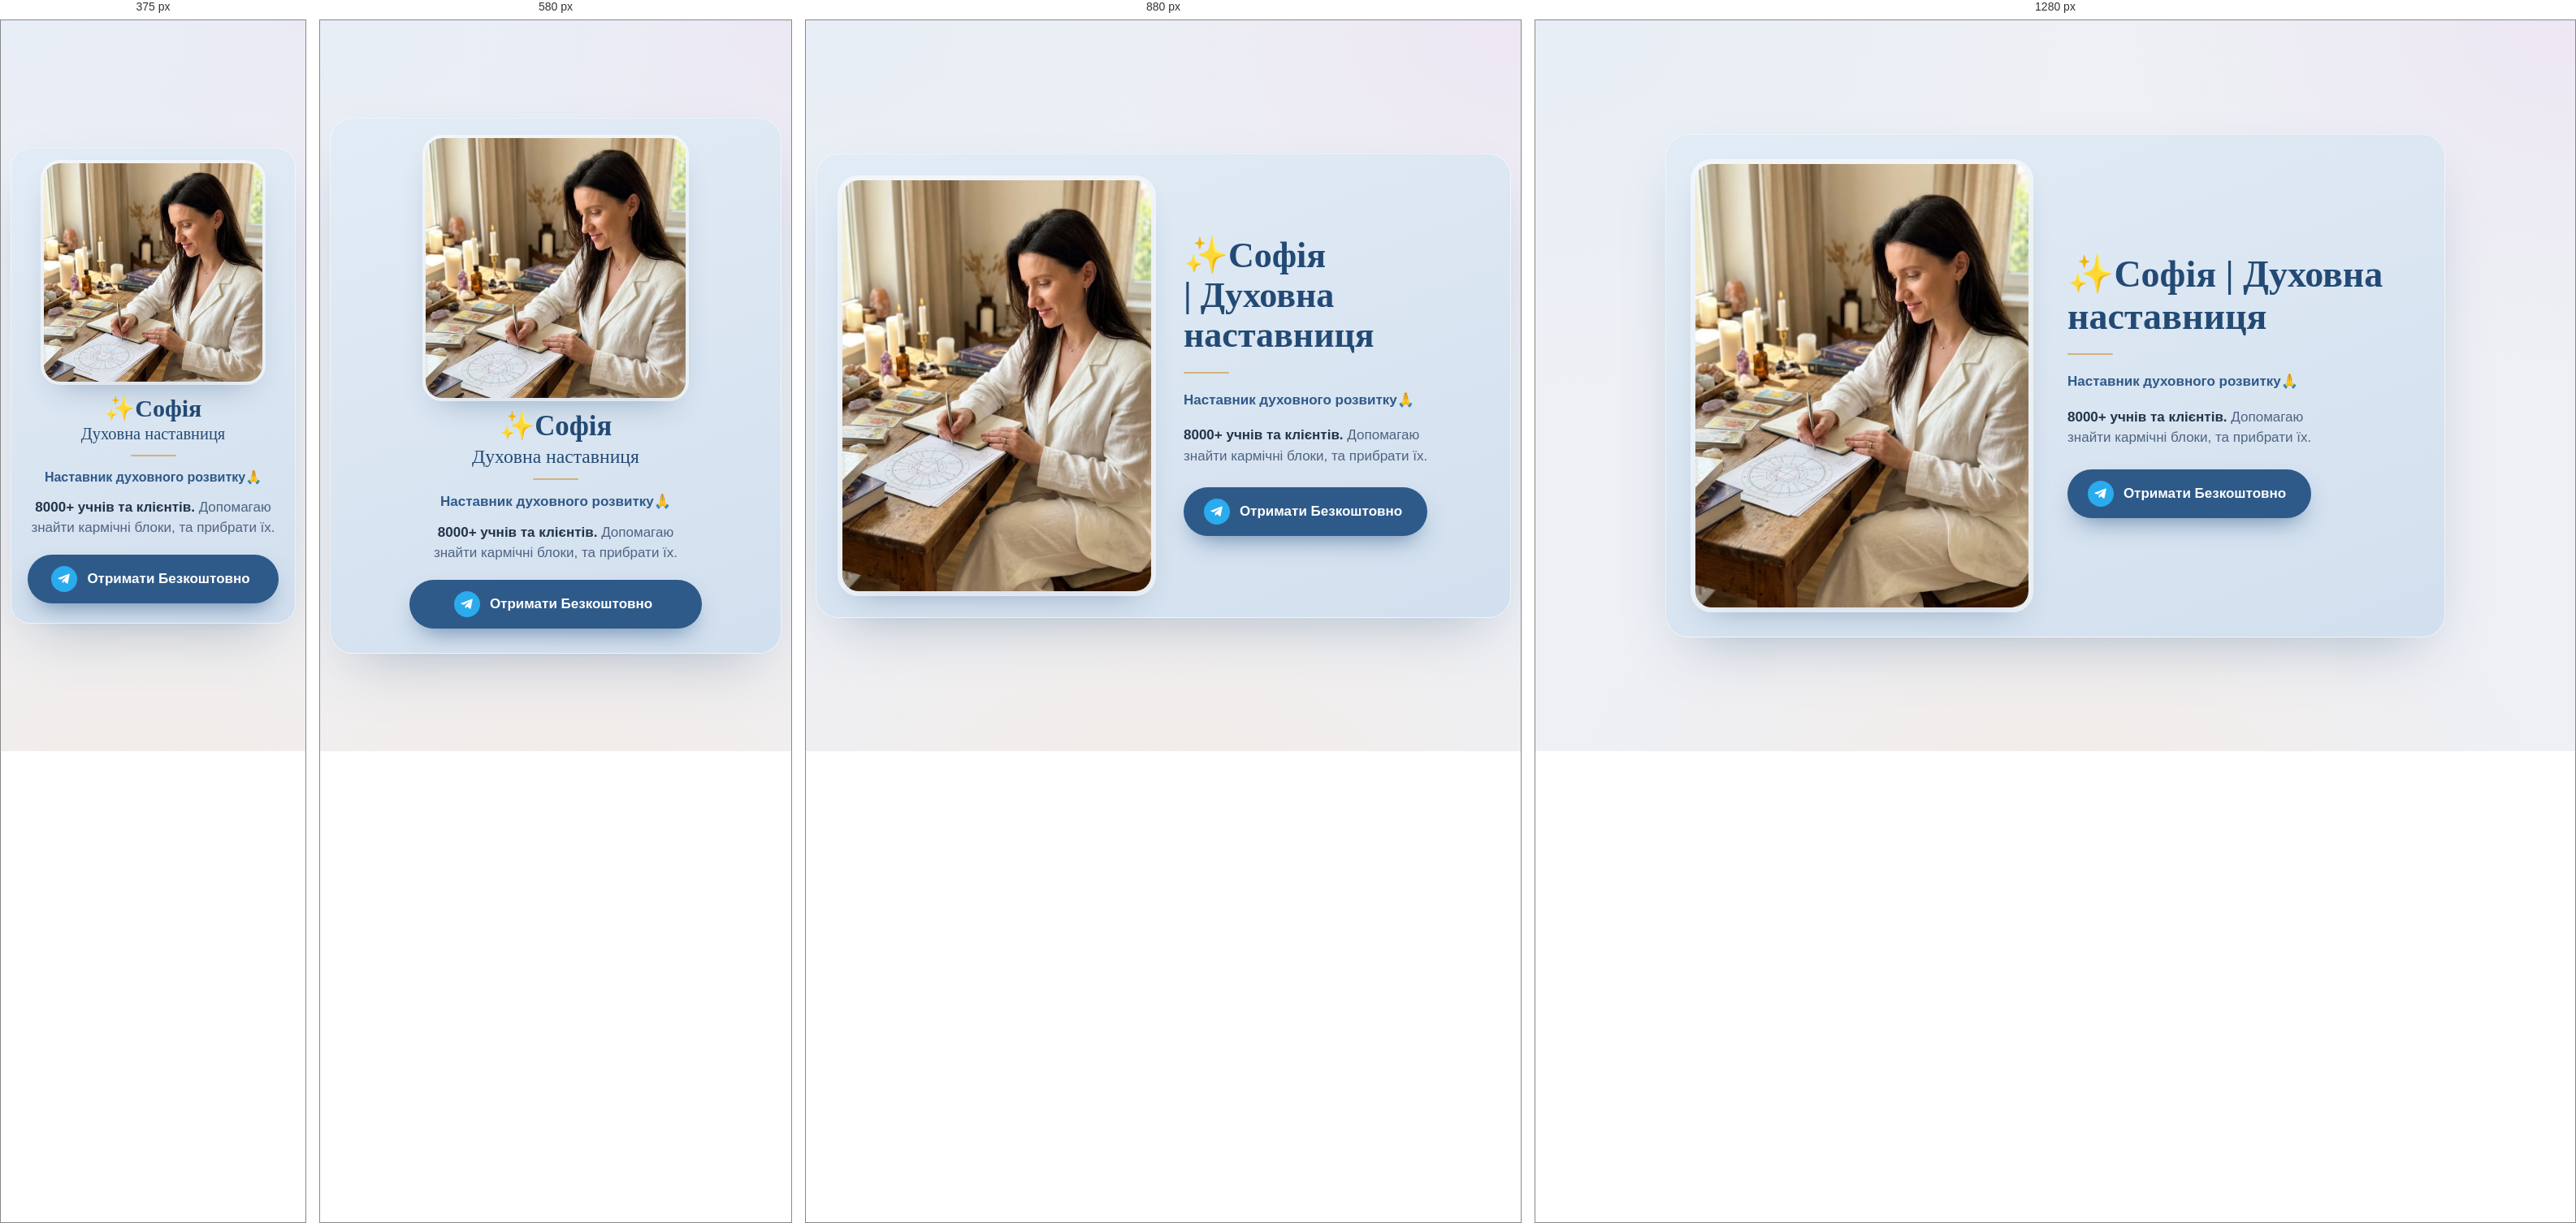
Rendered at 375 px, 580 px, 880 px and 1280 px, left to right.

<!-- file: index.html -->
<!DOCTYPE html>
<html lang="uk">
<head>
<meta charset="UTF-8">
<meta name="viewport" content="width=device-width, initial-scale=1, viewport-fit=cover">
<title>✨Софія | Духовна наставниця</title>
<meta name="description" content="Наставник духовного розвитку. 8000+ учнів та клієнтів. Допомагаю знайти кармічні блоки, та прибрати їх.">
<meta property="og:title" content="✨Софія | Духовна наставниця">
<meta property="og:description" content="Наставник духовного розвитку. 8000+ учнів та клієнтів. Допомагаю знайти кармічні блоки, та прибрати їх.">
<meta property="og:type" content="website">
<meta name="theme-color" content="#D9E5F1">
<link rel="preload" as="image" href="assets/sofia.webp" type="image/webp" fetchpriority="high">
<link rel="preconnect" href="https://fonts.googleapis.com">
<link rel="preconnect" href="https://fonts.gstatic.com" crossorigin>
<link href="https://fonts.googleapis.com/css2?family=Cormorant+Garamond:ital,wght@0,500;0,600;1,500&family=Manrope:wght@400;500;600;700&display=swap" rel="stylesheet">
<link rel="stylesheet" href="css/style.css">
</head>
<body>
<main class="card">
  <div class="photo">
    <picture>
      <source srcset="assets/sofia.webp" type="image/webp">
      <img src="assets/sofia.jpg" width="896" height="1200" alt="Софія, духовна наставниця" fetchpriority="high" decoding="async">
    </picture>
  </div>
  <section class="content">
    <h1><span class="name">✨Софія</span><span class="sep" aria-hidden="true"> | </span><span class="sub">Духовна наставниця</span></h1>
    <div class="rule"></div>
    <p class="role">Наставник духовного <span style="white-space:nowrap">розвитку🙏</span></p>
    <p class="desc"><b>8000+ учнів та клієнтів.</b> Допомагаю знайти кармічні блоки, та прибрати їх.</p>
    <a class="btn" href="tg://message?slug=UVPVRGfdYzgy" target="_blank" rel="noopener">
      <span class="ic" aria-hidden="true">
        <svg viewBox="0 0 24 24" fill="#fff"><path d="M21.7 3.3c.4-.2.8.2.7.6l-3 15.1c-.1.6-.8.9-1.3.5l-4.6-3.4-2.3 2.2c-.3.3-.8.2-.9-.2l-.1-3.7 8.3-7.6c.2-.2-.1-.5-.3-.3L8 12.9 3.6 11.5c-.6-.2-.6-1 0-1.2L21.7 3.3z"/></svg>
      </span>
      Отримати Безкоштовно
    </a>
  </section>
</main>
</body>
</html>


/* @media block from style.css */
@media (min-width:400px){
  .card{padding:24px;border-radius:28px}
  .role{font-size:17px}
}

/* @media block from style.css */
@media (min-width:760px){
  .card{grid-template-columns:380px 1fr;align-items:center;gap:40px;padding:32px}
  .photo{width:100%;margin:0;aspect-ratio:3/4;outline-width:6px}
  .content{text-align:left;align-items:flex-start;padding:8px 8px 8px 0;gap:18px}
  h1 .sep{display:inline}
  h1 .sub{display:inline;font-size:1em;font-weight:inherit;margin:0}
  .btn{width:auto;min-width:300px;position:static}
}

/* @media block from style.css */
@media (min-width:1000px){
  .card{grid-template-columns:410px 1fr;gap:48px;padding:36px}
  .content{padding-right:16px}
  h1{font-size:46px}
}